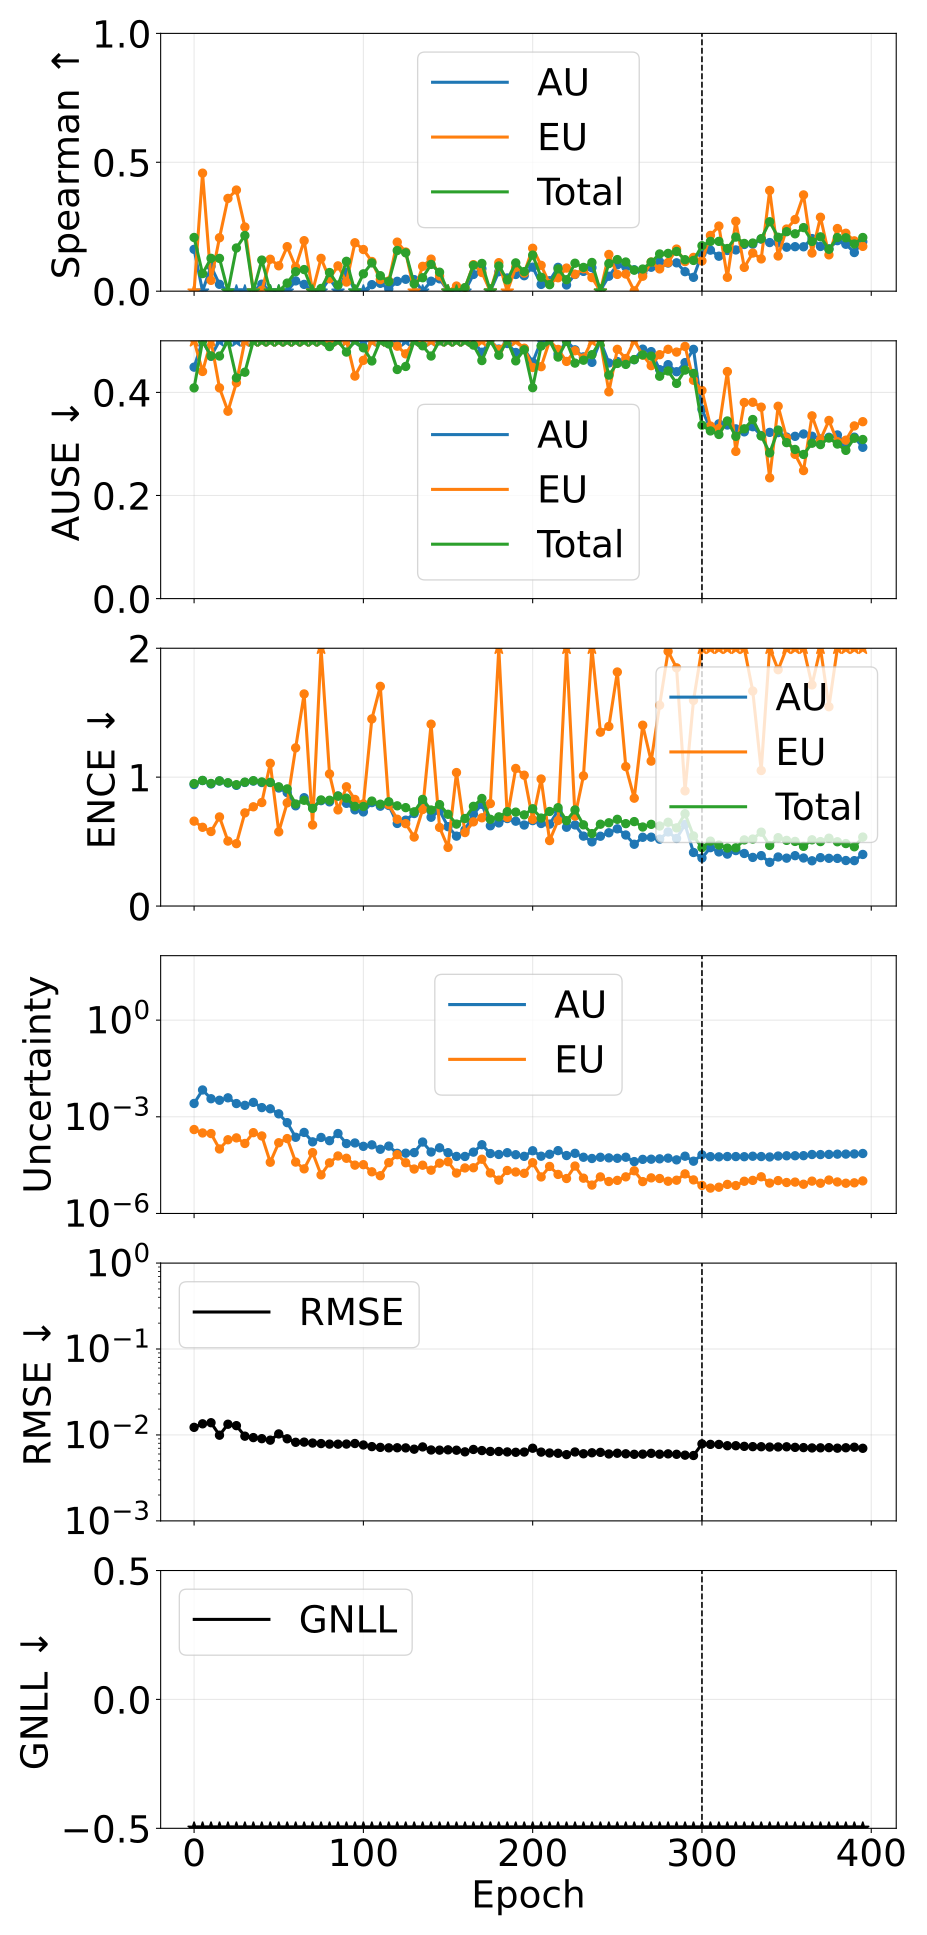

The data file committed next to this chart (first rows):
phase, source_epoch, epoch, pearson_aleatoric, pearson_epistemic, pearson_total, spearman_aleatoric, spearman_epistemic, spearman_total, ause_aleatoric, ause_epistemic, ause_total, ence_aleatoric, ence_epistemic, ence_total, magnitude_aleatoric, magnitude_epistemic, magnitude_total, rmse_e_atom, nll_energy
pretrain, 0, 0, 0.112, -0.001558, 0.1972, 0.1623, -0.1033, 0.2083, 0.4489, 0.7616, 0.4087, 0.9425, 0.6586, 0.9501, 0.002594, 0.0004019, 0.002996, 0.01226, -1.961
pretrain, 5, 5, 0.08473, 0.03563, 0.1035, -0.05006, 0.4579, 0.06825, 0.5495, 0.4405, 0.4995, 0.9733, 0.6109, 0.9745, 0.006799, 0.0003149, 0.007114, 0.01348, -1.541
pretrain, 10, 10, 0.07185, -0.03394, 0.03011, 0.09642, 0.04196, 0.1274, 0.47, 0.5364, 0.4707, 0.9471, 0.5781, 0.9511, 0.003633, 0.0003022, 0.003936, 0.01388, -1.825
pretrain, 15, 15, 0.1223, 0.2254, 0.2315, 0.02666, 0.2072, 0.1272, 0.5308, 0.4087, 0.4705, 0.9699, 0.6913, 0.9709, 0.003261, 0.0001003, 0.003361, 0.009932, -1.914
pretrain, 20, 20, 0.07919, 0.1753, 0.1653, -0.1619, 0.3599, -0.01812, 0.5837, 0.3635, 0.5066, 0.9543, 0.504, 0.9565, 0.003877, 0.0001938, 0.004071, 0.01333, -1.811
pretrain, 25, 25, 0.09499, 0.06041, 0.1274, -0.1587, 0.3924, 0.1675, 0.5668, 0.4187, 0.4282, 0.9363, 0.484, 0.9414, 0.002575, 0.0002215, 0.002797, 0.01283, -1.991
pretrain, 30, 30, 0.1659, -0.05782, 0.07323, -0.1191, 0.2488, 0.2162, 0.6258, 0.6324, 0.4391, 0.9588, 0.7227, 0.9613, 0.002266, 0.0001485, 0.002415, 0.009679, -2.075
pretrain, 35, 35, 0.227, 0.2145, 0.2898, -0.03699, -0.2121, -0.104, 0.5683, 0.7749, 0.6041, 0.9693, 0.7699, 0.9724, 0.002797, 0.0003218, 0.003119, 0.009317, -1.953
pretrain, 40, 40, 0.1787, -0.004265, 0.2798, 0.02712, 0.003441, 0.1206, 0.5881, 0.5752, 0.5143, 0.9581, 0.803, 0.9629, 0.001928, 0.0002544, 0.002182, 0.009055, -2.126
pretrain, 45, 45, 0.1855, 0.3152, 0.237, -0.04203, 0.1239, -0.0277, 0.6841, 0.6951, 0.668, 0.9583, 1.107, 0.9592, 0.001771, 3.885043721390463e-05, 0.00181, 0.0087, -2.219
pretrain, 50, 50, 0.4206, 0.004672, 0.4025, -0.1416, 0.09844, -0.0452, 0.6091, 0.5068, 0.5243, 0.9154, 0.5755, 0.925, 0.001234, 0.0001566, 0.001391, 0.01028, -2.334
pretrain, 55, 55, 0.4774, -0.04864, 0.5831, -0.1505, 0.1727, 0.03129, 0.6688, 0.6877, 0.524, 0.8801, 0.8008, 0.9088, 0.0006577, 0.0002109, 0.0008687, 0.009024, -2.564
pretrain, 60, 60, 0.5802, -0.02116, 0.5731, 0.03995, 0.09337, 0.07565, 0.5799, 0.5913, 0.5425, 0.7775, 1.227, 0.7917, 0.0002314, 3.9309139970430184e-05, 0.0002707, 0.008216, -3.09
pretrain, 65, 65, 0.8581, 0.4356, 0.8654, 0.02631, 0.1959, 0.08383, 0.5669, 0.6069, 0.5384, 0.8403, 1.645, 0.8206, 0.0003272, 2.42126615837375e-05, 0.0003514, 0.008253, -2.989
pretrain, 70, 70, 0.9015, 0.3783, 0.8638, -0.001943, -0.1027, -0.04194, 0.5572, 0.6274, 0.5751, 0.7696, 0.6289, 0.7575, 0.0001668, 7.751746710762719e-05, 0.0002443, 0.00805, -3.147
pretrain, 75, 75, 0.8808, 0.6185, 0.9027, -0.01608, 0.1273, 0.01048, 0.5819, 0.5069, 0.5479, 0.8175, 2.42, 0.8231, 0.0002284, 1.5733803464146164e-05, 0.0002441, 0.007939, -3.153
pretrain, 80, 80, 0.9163, 0.4773, 0.9152, 0.04975, 0.04827, 0.07234, 0.5335, 0.596, 0.4888, 0.8082, 1.025, 0.8207, 0.0001812, 3.7210039068747353e-05, 0.0002184, 0.007827, -3.205
pretrain, 85, 85, 0.9091, 0.6272, 0.9203, -0.004524, 0.09818, 0.02344, 0.5743, 0.5568, 0.5442, 0.854, 0.7458, 0.8528, 0.0003023, 6.0874988338437635e-05, 0.0003631, 0.007812, -2.989
pretrain, 90, 90, 0.9221, 0.5873, 0.9209, 0.07347, 0.03536, 0.1158, 0.5055, 0.7647, 0.4782, 0.7968, 0.9253, 0.837, 0.0001474, 5.1652801546193926e-05, 0.000199, 0.007834, -3.249
pretrain, 95, 95, 0.929, 0.8623, 0.9312, -0.09105, 0.1878, -0.01416, 0.5749, 0.4316, 0.541, 0.7462, 0.8268, 0.773, 0.000154, 3.1609992689429446e-05, 0.0001856, 0.007954, -3.265
pretrain, 100, 100, 0.9287, 0.86, 0.9271, -0.03527, 0.1616, 0.06725, 0.5533, 0.4621, 0.4864, 0.7301, 0.7923, 0.7723, 0.0001212, 3.264841220895861e-05, 0.0001538, 0.007642, -3.358
pretrain, 105, 105, 0.9123, 0.8685, 0.908, 0.02536, 0.1151, 0.1097, 0.5339, 0.5361, 0.4609, 0.8024, 1.452, 0.8143, 0.0001346, 1.9610622927058908e-05, 0.0001543, 0.007316, -3.384
pretrain, 110, 110, 0.9082, 0.8764, 0.9036, 0.03056, 0.04496, 0.06, 0.5336, 0.5236, 0.5053, 0.7745, 1.704, 0.7902, 9.828972433224671e-05, 1.482801230256724e-05, 0.0001131, 0.007168, -3.514
pretrain, 115, 115, 0.9285, 0.8501, 0.9206, 0.008868, 0.03971, 0.03731, 0.5349, 0.5561, 0.4939, 0.7804, 0.7866, 0.8089, 0.000123, 3.782271827124835e-05, 0.0001609, 0.007079, -3.38
pretrain, 120, 120, 0.8714, 0.8262, 0.8579, 0.0383, 0.1903, 0.1578, 0.5098, 0.4896, 0.4443, 0.6408, 0.6734, 0.7773, 7.348148834695905e-05, 6.661156162474494e-05, 0.0001401, 0.007094, -3.441
pretrain, 125, 125, 0.9045, 0.8396, 0.8916, 0.04622, 0.1519, 0.1488, 0.5025, 0.4747, 0.4502, 0.6661, 0.6392, 0.7634, 7.41347011500983e-05, 3.751165151197051e-05, 0.0001116, 0.007069, -3.537
pretrain, 130, 130, 0.8704, 0.8301, 0.8557, 0.04477, -0.01258, 0.02874, 0.5168, 0.5706, 0.5408, 0.7177, 0.5352, 0.7309, 7.737842239768487e-05, 2.388908286630412e-05, 0.0001013, 0.00683, -3.585
pretrain, 135, 135, 0.9383, 0.8563, 0.9356, -0.0136, 0.09634, 0.05215, 0.5083, 0.5011, 0.4903, 0.8026, 0.7489, 0.8272, 0.0001646, 3.1437747898250916e-05, 0.0001961, 0.007257, -3.289
pretrain, 140, 140, 0.8718, 0.7918, 0.852, 0.03864, 0.1244, 0.1038, 0.5205, 0.6908, 0.4705, 0.6888, 1.411, 0.7449, 8.060110807148875e-05, 2.2018799509037373e-05, 0.0001026, 0.006685, -3.6
pretrain, 145, 145, 0.8545, 0.7852, 0.837, 0.04792, 0.05888, 0.07362, 0.4998, 0.5345, 0.5071, 0.7406, 0.6099, 0.7869, 0.000109, 3.635441157119045e-05, 0.0001454, 0.006658, -3.453
pretrain, 150, 150, 0.8793, 0.8069, 0.8582, -0.04995, -0.1466, -0.12, 0.5455, 0.5826, 0.5927, 0.6157, 0.4549, 0.7119, 7.697883466143917e-05, 4.0492749637148036e-05, 0.0001175, 0.006712, -3.534
pretrain, 155, 155, 0.8679, 0.8124, 0.8571, -0.02141, 0.01994, -0.03391, 0.5499, 0.5007, 0.531, 0.5423, 1.036, 0.6357, 5.8887022464330296e-05, 1.7929069776257984e-05, 7.681609219972692e-05, 0.006646, -3.704
pretrain, 160, 160, 0.831, 0.7677, 0.8113, -0.0001816, 0.01265, 0.01371, 0.5357, 0.5011, 0.527, 0.5902, 0.57, 0.679, 5.8786554502043195e-05, 2.5841483867501983e-05, 8.462803880979334e-05, 0.00636, -3.694
pretrain, 165, 165, 0.9184, 0.8541, 0.9114, 0.06481, 0.1029, 0.1001, 0.4988, 0.4951, 0.4917, 0.7132, 0.6531, 0.7734, 8.009051393921676e-05, 2.6193930505647535e-05, 0.0001063, 0.006781, -3.582
pretrain, 170, 170, 0.8763, 0.7947, 0.8599, 0.08703, 0.07243, 0.1076, 0.4778, 0.5211, 0.4617, 0.7892, 0.6845, 0.8344, 0.0001357, 4.818944569020802e-05, 0.0001839, 0.006581, -3.351
pretrain, 175, 175, 0.8818, 0.7943, 0.8583, -0.02582, -0.06479, -0.06843, 0.5449, 0.5922, 0.5737, 0.6226, 0.7949, 0.673, 7.233739725315768e-05, 1.805593440793387e-05, 9.03933317981748e-05, 0.006431, -3.663
pretrain, 180, 180, 0.8898, 0.8, 0.8768, 0.0755, 0.1106, 0.0977, 0.484, 0.4828, 0.472, 0.6448, 2.577, 0.6919, 6.771811345917767e-05, 1.081265449879604e-05, 7.853076786504707e-05, 0.006423, -3.736
pretrain, 185, 185, 0.8421, 0.779, 0.832, 0.05124, -0.002068, 0.04369, 0.4947, 0.5402, 0.5107, 0.6789, 0.6871, 0.7319, 7.681409915676341e-05, 2.1545327143795094e-05, 9.835942561250598e-05, 0.006344, -3.655
pretrain, 190, 190, 0.8793, 0.7821, 0.8609, 0.06488, 0.09229, 0.1098, 0.4774, 0.5511, 0.4611, 0.6583, 1.067, 0.7285, 6.657245551426625e-05, 1.937911551383719e-05, 8.595157155271053e-05, 0.006284, -3.71
pretrain, 195, 195, 0.8852, 0.8117, 0.8752, 0.05998, 0.0701, 0.07582, 0.4844, 0.4856, 0.4826, 0.6284, 1.015, 0.7072, 5.925470071868377e-05, 1.7584692856568532e-05, 7.683939387578099e-05, 0.006327, -3.75
pretrain, 200, 200, 0.9085, 0.8062, 0.8946, 0.09311, 0.1664, 0.1399, 0.4585, 0.4484, 0.4091, 0.6626, 0.6726, 0.7547, 8.825262973888142e-05, 3.764478707929864e-05, 0.0001259, 0.007007, -3.504
pretrain, 205, 205, 0.9256, 0.8322, 0.9097, 0.02628, 0.1002, 0.05406, 0.5244, 0.4498, 0.4899, 0.6405, 0.9856, 0.6824, 5.980221526376714e-05, 1.3591721381089882e-05, 7.339393663299404e-05, 0.006315, -3.761
pretrain, 210, 210, 0.8895, 0.7989, 0.8733, 0.04052, 0.0286, 0.02528, 0.5189, 0.5176, 0.5233, 0.6354, 0.5077, 0.7336, 6.87717637882325e-05, 2.8839503083609222e-05, 9.761126679275522e-05, 0.006166, -3.665
pretrain, 215, 215, 0.9205, 0.8004, 0.8973, 0.09243, 0.05203, 0.08644, 0.4744, 0.4833, 0.4685, 0.7411, 0.6637, 0.763, 8.908651714960613e-05, 1.6267533362185098e-05, 0.0001054, 0.006121, -3.627
pretrain, 220, 220, 0.872, 0.7186, 0.8234, 0.02401, 0.08964, 0.04453, 0.5082, 0.46, 0.4989, 0.6113, 2.214, 0.6623, 6.270469703072128e-05, 1.2153793724554935e-05, 7.485849059446701e-05, 0.005904, -3.8
pretrain, 225, 225, 0.8804, 0.7824, 0.8734, 0.06484, 0.06567, 0.1085, 0.4825, 0.4807, 0.4568, 0.6294, 0.6975, 0.7456, 7.348942571021009e-05, 2.964065663326292e-05, 0.0001031, 0.006337, -3.653
pretrain, 230, 230, 0.8378, 0.756, 0.8263, 0.07676, 0.08679, 0.09219, 0.4688, 0.4667, 0.4624, 0.5424, 1.01, 0.63, 5.5510635945171566e-05, 1.244449323575532e-05, 6.7955129486728e-05, 0.006043, -3.854
pretrain, 235, 235, 0.8712, 0.7872, 0.8626, 0.0911, 0.0528, 0.1113, 0.4582, 0.5293, 0.4731, 0.4979, 3.451, 0.5619, 5.08315455564129e-05, 7.6085600394962705e-06, 5.844010583646393e-05, 0.006203, -3.902
pretrain, 240, 240, 0.9191, 0.8345, 0.9128, 0.002838, -0.02574, -0.001715, 0.5274, 0.5335, 0.5397, 0.5415, 1.349, 0.6348, 5.5454635087474914e-05, 1.3640504598236252e-05, 6.909513945372411e-05, 0.006273, -3.796
pretrain, 245, 245, 0.8745, 0.7875, 0.8659, 0.05804, 0.1424, 0.107, 0.457, 0.401, 0.4335, 0.5683, 1.393, 0.6459, 5.3111017874418424e-05, 9.808613629212377e-06, 6.291963130723267e-05, 0.00601, -3.875
pretrain, 250, 250, 0.9177, 0.8189, 0.9043, 0.1024, 0.06503, 0.1225, 0.4598, 0.4835, 0.4561, 0.5989, 1.816, 0.6728, 5.156590466841421e-05, 1.0642082376458954e-05, 6.220798697567248e-05, 0.00613, -3.854
pretrain, 255, 255, 0.9238, 0.8152, 0.9106, 0.09383, 0.06652, 0.1132, 0.4606, 0.4657, 0.4543, 0.551, 1.082, 0.6393, 5.568884376059388e-05, 1.3679029818403237e-05, 6.936787295685001e-05, 0.006035, -3.84
pretrain, 260, 260, 0.8889, 0.756, 0.8585, 0.08311, 0.001259, 0.08164, 0.4633, 0.5504, 0.4636, 0.4793, 0.8368, 0.6551, 4.067653784843877e-05, 2.1125253629904458e-05, 6.180179098273452e-05, 0.005955, -3.868
pretrain, 265, 265, 0.9224, 0.8163, 0.9095, 0.07021, 0.05796, 0.08588, 0.4838, 0.4722, 0.4728, 0.5334, 1.403, 0.6131, 4.77278072060511e-05, 9.739620321377753e-06, 5.746742729873707e-05, 0.005982, -3.91
pretrain, 270, 270, 0.9375, 0.8522, 0.9314, 0.09286, 0.1129, 0.1128, 0.479, 0.4518, 0.4703, 0.5343, 1.124, 0.6337, 4.827908098535693e-05, 1.2717623866447484e-05, 6.099670493352713e-05, 0.006113, -3.885
pretrain, 275, 275, 0.8958, 0.7845, 0.882, 0.1141, 0.0864, 0.1444, 0.444, 0.4731, 0.4313, 0.5188, 1.558, 0.6208, 4.950441253785739e-05, 1.2151196247229919e-05, 6.165560932814792e-05, 0.005974, -3.902
pretrain, 280, 280, 0.9093, 0.8132, 0.9023, 0.1092, 0.1109, 0.1465, 0.4538, 0.4836, 0.4415, 0.5748, 1.976, 0.65, 5.2006430353461495e-05, 1.0007157000776108e-05, 6.20135871703615e-05, 0.006027, -3.889
pretrain, 285, 285, 0.8783, 0.7667, 0.8643, 0.11, 0.1633, 0.154, 0.44, 0.4781, 0.4174, 0.5244, 1.848, 0.6063, 4.601635437343182e-05, 1.0754429165346031e-05, 5.677078395661817e-05, 0.005957, -3.93
pretrain, 290, 290, 0.8917, 0.7832, 0.8805, 0.07562, 0.1147, 0.1221, 0.4577, 0.4892, 0.4432, 0.6328, 0.8935, 0.7161, 5.9854230220071915e-05, 1.6914954139265583e-05, 7.676918438569967e-05, 0.005821, -3.799
pretrain, 295, 295, 0.8488, 0.7501, 0.8322, 0.05371, 0.1311, 0.1193, 0.4834, 0.4235, 0.4367, 0.4154, 1.595, 0.5435, 4.191239199628952e-05, 1.099973382738624e-05, 5.291212610377377e-05, 0.005767, -3.967
... 20 more rows
